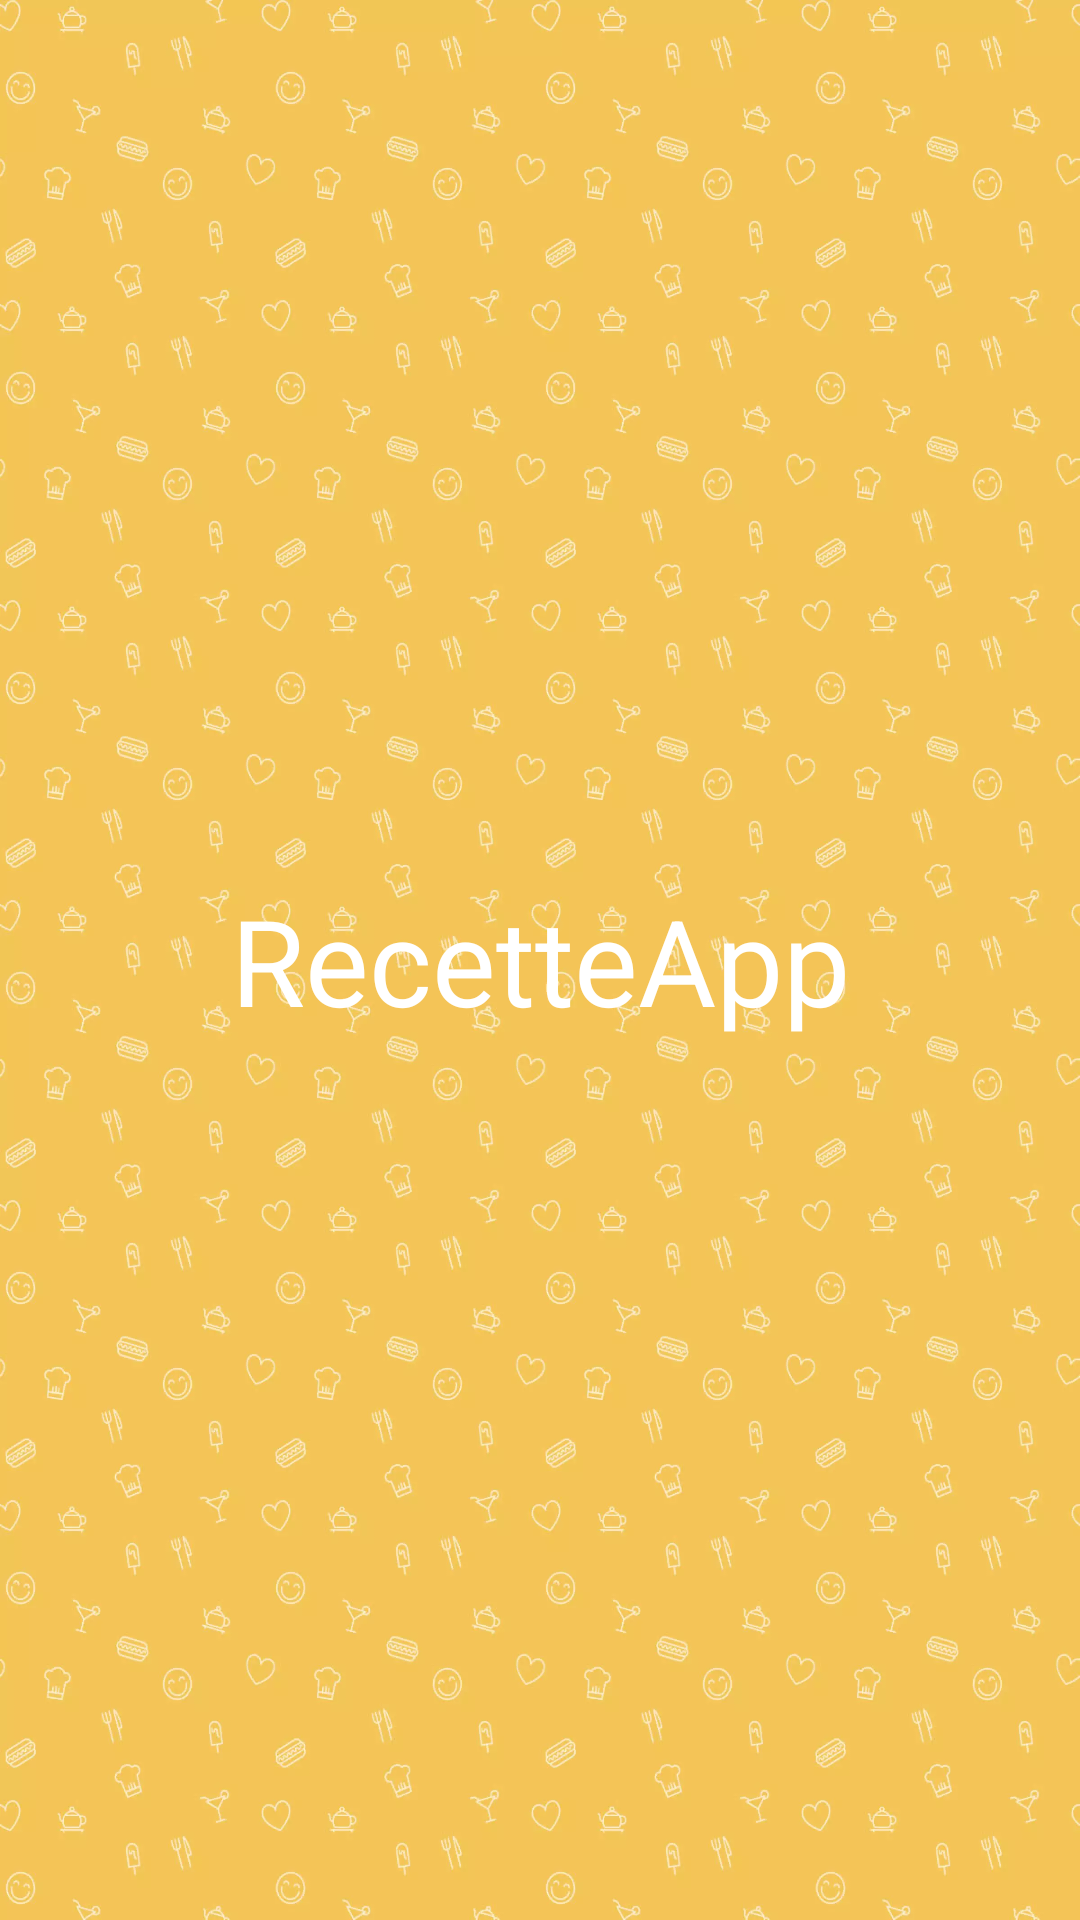

Write the Android layout XML for this screen, with the resource values it uses.
<!-- AndroidManifest.xml: application theme Apptheme -->
<!-- res/layout/activity_splash.xml -->
<?xml version="1.0" encoding="utf-8"?>
<LinearLayout xmlns:android="http://schemas.android.com/apk/res/android"
    xmlns:app="http://schemas.android.com/apk/res-auto"
    xmlns:tools="http://schemas.android.com/tools"
    android:layout_width="match_parent"
    android:layout_height="match_parent"
    android:background="@drawable/ic_login_background"
    tools:context=".SplashActivity">

    <TextView
        android:layout_gravity="center"
        android:gravity="center"
        android:textColor="@color/white"
        android:textSize="40sp"
        android:layout_width="match_parent"
        android:layout_height="match_parent"
        android:text="@string/app_name"/>


</LinearLayout>
<!-- resources referenced by this layout -->
<resources>
  <color name="white">#FFFFFFFF</color>
  <!-- drawable ic_login_background: webp bitmap (drawable, 161586 bytes) -->
  <string name="app_name">RecetteApp</string>
  <style name="Apptheme" parent="Theme.AppCompat.Light.DarkActionBar">
          
          <item name="colorPrimary">@color/purple_500</item>
          <item name="colorPrimaryVariant">@color/purple_700</item>
          <item name="colorOnPrimary">@color/white</item>
          
          <item name="colorSecondary">@color/teal_200</item>
          <item name="colorSecondaryVariant">@color/teal_700</item>
          <item name="colorOnSecondary">@color/black</item>
          
          <item name="android:statusBarColor" tools:targetApi="l">?attr/colorPrimaryVariant</item>
          
      </style>
  <color name="purple_500">#E8AC1B</color>
  <color name="purple_700">#FFB400</color>
  <color name="teal_200">#FF03DAC5</color>
  <color name="teal_700">#FF018786</color>
  <color name="black">#FF000000</color>
</resources>
